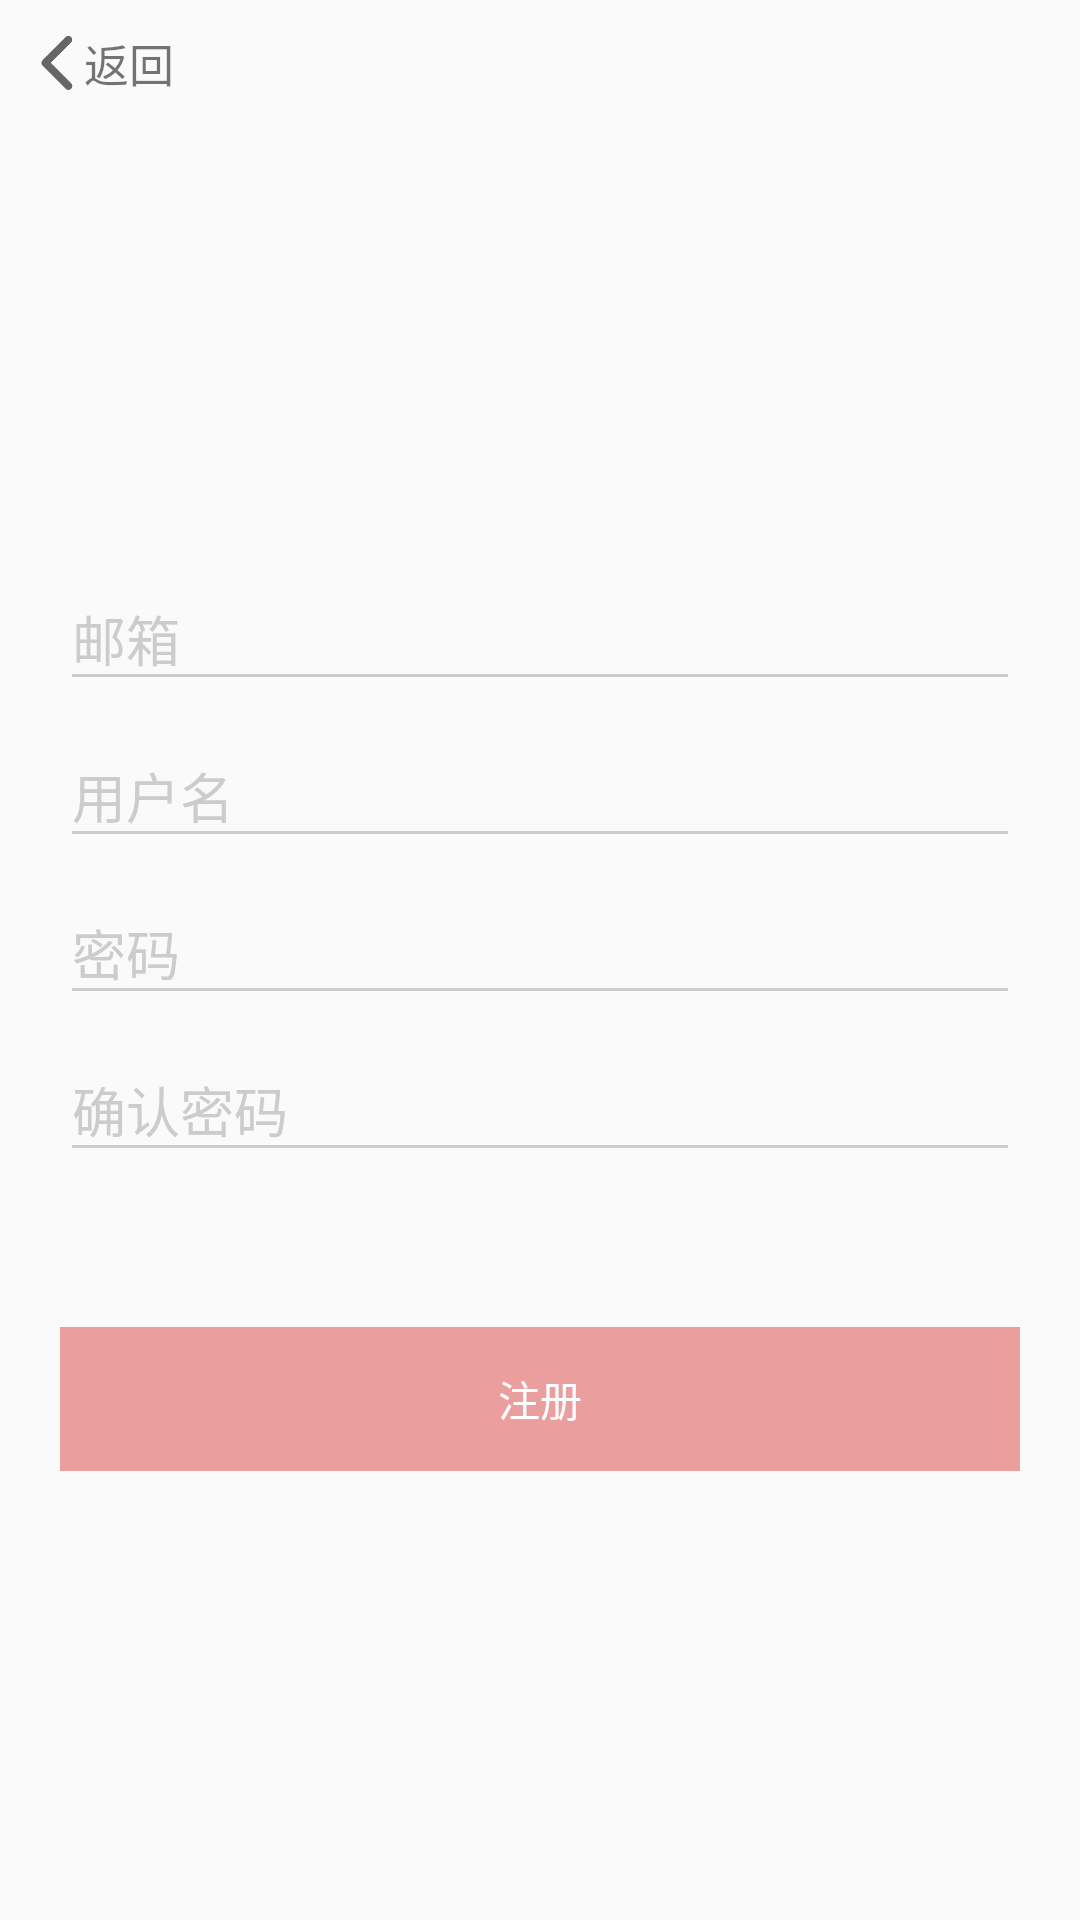

Android layout source for this screen:
<!-- AndroidManifest.xml: application theme NoTitleTheme -->
<!-- res/layout/activity_register.xml -->
<?xml version="1.0" encoding="utf-8"?>
<android.support.v7.widget.LinearLayoutCompat xmlns:android="http://schemas.android.com/apk/res/android"
    xmlns:app="http://schemas.android.com/apk/res-auto"
    xmlns:tools="http://schemas.android.com/tools"
    android:layout_width="match_parent"
    android:layout_height="match_parent"
    android:orientation="vertical"
    tools:context="com.example.lollipop.makeupapp.ui.activity.RegisterActivity">

    <android.support.v7.widget.LinearLayoutCompat
        android:id="@+id/register_back"
        android:layout_marginTop="10dp"
        android:layout_marginStart="10dp"
        android:orientation="horizontal"
        android:gravity="center"
        android:clickable="true"
        android:layout_width="wrap_content"
        android:layout_height="wrap_content">
        <android.support.v7.widget.AppCompatImageView
            app:srcCompat="@drawable/ic_back"
            android:layout_width="wrap_content"
            android:layout_height="wrap_content" />
        <android.support.v7.widget.AppCompatTextView
            android:layout_width="wrap_content"
            android:layout_height="wrap_content"
            android:text="@string/back"
            android:textSize="15sp"/>
    </android.support.v7.widget.LinearLayoutCompat>

    <android.support.v7.widget.LinearLayoutCompat
        android:paddingLeft="20dp"
        android:paddingRight="20dp"
        android:orientation="vertical"
        android:gravity="center"
        android:layout_width="match_parent"
        android:layout_height="match_parent">
        <android.support.design.widget.TextInputLayout
            app:theme="@style/EditTextTheme"
            android:layout_width="match_parent"
            android:layout_height="wrap_content">
            <android.support.design.widget.TextInputEditText
                android:id="@+id/register_email"
                android:hint="@string/email"
                android:layout_width="match_parent"
                android:layout_height="wrap_content" />
        </android.support.design.widget.TextInputLayout>
        <android.support.design.widget.TextInputLayout
            app:theme="@style/EditTextTheme"
            android:layout_width="match_parent"
            android:layout_height="wrap_content">
            <android.support.design.widget.TextInputEditText
                android:id="@+id/register_username"
                android:hint="@string/username"
                android:layout_marginTop="20dp"
                android:layout_width="match_parent"
                android:layout_height="wrap_content" />
        </android.support.design.widget.TextInputLayout>
        <android.support.design.widget.TextInputLayout
            app:theme="@style/EditTextTheme"
            android:layout_width="match_parent"
            android:layout_height="wrap_content">
            <android.support.design.widget.TextInputEditText
                android:id="@+id/register_pass"
                android:hint="@string/password"
                android:digits="@string/password_limit"
                android:inputType="textPassword"
                android:layout_marginTop="20dp"
                android:layout_width="match_parent"
                android:layout_height="wrap_content" />
        </android.support.design.widget.TextInputLayout>
        <android.support.design.widget.TextInputLayout
            app:theme="@style/EditTextTheme"
            android:layout_width="match_parent"
            android:layout_height="wrap_content">
            <android.support.design.widget.TextInputEditText
                android:id="@+id/register_repeat"
                android:hint="@string/repeat"
                android:digits="@string/password_limit"
                android:inputType="textPassword"
                android:layout_marginTop="20dp"
                android:theme="@style/EditTextTheme"
                android:layout_width="match_parent"
                android:layout_height="wrap_content" />
        </android.support.design.widget.TextInputLayout>
        <android.support.v7.widget.AppCompatTextView
            android:id="@+id/repeat_hint"
            android:gravity="end"
            android:text="@string/repeat_hint"
            android:textSize="8sp"
            android:textColor="@color/loginBtn"
            android:visibility="invisible"
            android:layout_width="match_parent"
            android:layout_height="wrap_content" />
        
        <android.support.v7.widget.AppCompatButton
            android:id="@+id/register"
            android:text="@string/register"
            android:background="@drawable/login_button_selector"
            android:textColor="@color/white"
            android:enabled="false"
            android:layout_marginTop="40dp"
            android:layout_width="match_parent"
            android:layout_height="wrap_content" />
    </android.support.v7.widget.LinearLayoutCompat>

</android.support.v7.widget.LinearLayoutCompat>
<!-- resources referenced by this layout -->
<resources>
  <color name="loginBtn">#FF6666</color>
  <color name="white">#FFFFFF</color>
  <!-- drawable ic_back (drawable) -->
  <vector android:height="18dp" android:viewportHeight="1024.0"
      android:viewportWidth="1024.0" android:width="18dp" xmlns:android="http://schemas.android.com/apk/res/android">
      <path android:fillColor="#666666" android:pathData="M779.4,123L393.7,508.6l387.7,387.7A73.6,73.6 0,1 1,677.4 1000.5L239,562.1a73,73 0,0 1,-13.9 -83.1,72.8 72.8,0 0,1 16.1,-24.2L676.1,19.8A73,73 0,0 1,779.4 123z"/>
  </vector>
  <!-- drawable login_button_selector (drawable) -->
  <?xml version="1.0" encoding="utf-8"?>
  <selector xmlns:android="http://schemas.android.com/apk/res/android">
      <item android:drawable="@drawable/button_ripple_red" android:state_enabled="true" />
      <item android:drawable="@color/loginBtn1" android:state_enabled="false" />
  </selector>
  <string name="back">返回</string>
  <string name="email">邮箱</string>
  <string name="password">密码</string>
  <string name="password_limit">0123456789qwertyuiopasdfghjklzxcvbnmQWERTYUIOPASDFGHJKLZXCVBNM</string>
  <string name="register">注册</string>
  <string name="repeat">确认密码</string>
  <string name="repeat_hint">两次输入的密码不一致</string>
  <string name="username">用户名</string>
  <style name="EditTextTheme" parent="Theme.AppCompat.Light">
          <item name="colorControlNormal">@color/gray_ccc</item>
          <item name="colorControlActivated">@color/colorAccent</item>
          <item name="android:textColorHint">@color/gray_ccc</item>
      </style>
  <style name="NoTitleTheme" parent="Theme.AppCompat.Light">
          <item name="windowNoTitle">true</item>
          <item name="windowActionBar">false</item>
          <item name="android:statusBarColor">@color/white</item>
      </style>
  <!-- drawable button_ripple_red (drawable) -->
  <?xml version="1.0" encoding="utf-8"?>
  <ripple xmlns:android="http://schemas.android.com/apk/res/android" android:color="@color/ripple">
      <item android:drawable="@color/loginBtn"/>
  </ripple>
  <color name="loginBtn1">#EB9E9E</color>
  <color name="gray_ccc">#CCCCCC</color>
  <color name="colorAccent">#FF4081</color>
  <color name="ripple">#66818181</color>
</resources>
